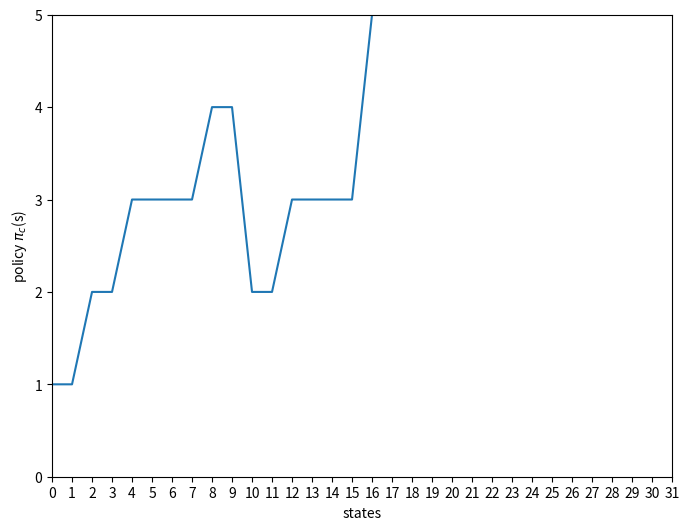

Generate this figure with matplotlib: (Note: this script raises an exception after producing the figure.)
import numpy as np
import matplotlib.pyplot as plt
import random

class CURuleSolution:

    def __init__(self, n, costs, probs, gamma=1):
        self.N = n
        self.states_size = np.power(2, self.N)
        self.costs = costs
        self.probs = probs
        self.cu = np.multiply(costs, probs)
        self.states_costs = np.zeros(self.states_size)
        self.gamma = gamma
        for i in range(self.states_size):
            self.states_costs[i] = self.calc_state_cost(i)

    def calc_state_cost(self, state):
        s_cost = 0
        for i in range(self.N):
            is_lit = state & (1 << i)
            if is_lit:
                s_cost += self.costs[i]
        return s_cost

    def print(self):
        print("N={0}".format(self.N))
        print("jobs probs={0}".format(self.probs))
        print("jobs costs={0}".format(self.costs))
        print("|S|={0}".format(self.states_size))
        print("states costs={0}".format(self.states_costs))

    def get_states_size(self):
        return self.states_size

    def is_legal_act(self, state, action):
        for i in range(self.N):
            possible_action = state & (1 << i)
            if possible_action and i == action:
                return True
        return False

    def get_next_state(self, state, action):
        next_state = state & ((~(1 << action)) & (self.states_size -1))
        return next_state

    def create_cost_greedy_policy(self):
        policy = np.zeros(self.get_states_size(), dtype=int)
        for state in range(1, self.states_size):
            max_cost = -np.inf
            max_action = -1
            for i in range(self.N):
                action_bit = state & (1 << i)
                if action_bit and self.costs[i] > max_cost:
                    max_cost = self.costs[i]
                    max_action = i
            policy[state] = max_action
        return policy

    def create_cu_greedy_policy(self):
        policy = np.zeros(self.get_states_size(), dtype=int)
        for state in range(1, self.states_size):
            max_cu = -np.inf
            max_action = -1
            for i in range(self.N):
                action_bit = state & (1 << i)
                cu_i = self.cu[i]
                if action_bit and cu_i > max_cu:
                    max_cu = cu_i
                    max_action = i
            policy[state] = max_action
        return policy

    def fixed_policy_value_iteration(self, policy):
        value = np.zeros(self.states_size)
        # we don't need to update the terminal state as its value is always 0 (cost 0)
        # and there are no next states
        i = 0
        while True:
            #print("value iteration {0}".format(i))
            prev_value = np.copy(value)
            for state in range(1, self.states_size):
                action = policy[state]
                if not self.is_legal_act(state, action):
                    print("illegal action {0} at state {1}".format(action, state))
                    return
                next_state = self.get_next_state(state, action)
                value[state] = self.states_costs[state] + \
                               (self.probs[action] * self.gamma * value[next_state]) + \
                               ((1-self.probs[action]) * value[state])
            if np.array_equal(value, prev_value):
                break
            i = i+1

        return value


    def plot_policy(self, policy):
        states = np.linspace(0, self.states_size-1, self.states_size, dtype=int)
        plt.figure(figsize=(8, 6))
        ax = plt.axes()
        ax.plot(states, policy+1)
        plt.ylim(0, self.N)
        plt.xlim(0, self.states_size-1)
        plt.xticks(states)
        ax.set_xlabel("states")
        ax.set_ylabel("policy $\pi_c$(s)")
        plt.stem(policy+1, use_line_collection=True)
        plt.grid()
        plt.show(block=False)

    def plot_values(self, v_max_c, v_opt):
        states = np.linspace(0, self.states_size - 1, self.states_size, dtype=int)
        plt.figure(figsize=(8, 6))
        ax = plt.axes()
        ax.plot(states, v_max_c, 'bo-', label=r"$V^{\pi_c}$(s)")
        ax.plot(states, v_opt, 'ro-', label=r"$V^{{\pi}^*}$(s)")
        plt.xlim(0, self.states_size - 1)
        plt.grid()
        plt.xticks(states)
        ax.set_xlabel("states")
        ax.set_ylabel("value")
        plt.legend(prop={'size': 16})
        plt.show(block=False)

    def plot_first_stage_values(self, values):
        first_stage_values = []
        for value in values:
            first_stage_values.append(value[self.states_size-1])
        plt.figure(figsize=(8, 6))
        ax = plt.axes()
        #ticks = np.linspace(0, np.max(first_stage_values), np.int(np.max(first_stage_values)))
        #plt.yticks(ticks)
        num_iter = len(first_stage_values)
        plt.xlim(-1, num_iter)
        iterations = np.linspace(0, num_iter - 1, num_iter, dtype=int)
        plt.xticks(iterations)
        for i, v in zip(iterations, first_stage_values):
            label = "{:.2f}".format(v)
            plt.annotate(label,
                         (i, v))
        plt.grid()
        ax.set_xlabel("iterations")
        ax.set_ylabel("start state value")
        plt.stem(first_stage_values, use_line_collection=True)
        plt.show(block=False)

    def policy_improvement(self, value):
        # we need to select the action that minimizes the cost
        # according to the bellman greedy operator
        policy = np.zeros(self.get_states_size(), dtype=int)
        for state in range(1, self.states_size):
            min_value = np.inf
            selected_action = -1
            for i in range(self.N):
                action_bit = state & (1 << i)
                if action_bit:
                    next_state = self.get_next_state(state, i)
                    action_value = self.states_costs[state] + \
                                   (self.probs[i] * value[next_state]) + \
                                 ((1 - self.probs[i]) * value[state])
                    if action_value < min_value:
                        selected_action = i
                        min_value = action_value
            policy[state] = selected_action
        return policy

    def policy_iteration_algo(self, initial_policy):
        policy = initial_policy
        prev_value = np.zeros(self.states_size)

        value_collection_iterated = []
        while True:
            #1. we calculate the fixed policy value using the current policy
            policy_value = self.fixed_policy_value_iteration(policy)
            value_collection_iterated.append(np.copy(policy_value))

            #2. stopping rule - when previous policy value and current policy value are the same
            if np.array_equal(policy_value, prev_value):
                break
            prev_value = np.copy(policy_value)

            #3. apply greedy bellman operator to get a new improved policy
            policy = self.policy_improvement(policy_value)
            #print(policy)
        return policy, value_collection_iterated

    def simulator(self,current_state,action):
        if not self.is_legal_act(current_state, action):
            print("illegal action {0} at state {1}".format(action, state))
            return
        rand = random.random()
        next_state = current_state
        if(rand < self.probs[action]):
            next_state = self.get_next_state(current_state, action)
        return next_state

if __name__ == "__main__":
    cu = CURuleSolution(5, [1, 4, 6, 2, 9], [0.6, 0.5, 0.3, 0.7, 0.1])
    cu.print()
    max_cost_policy = cu.create_cost_greedy_policy()
    max_cost_value = cu.fixed_policy_value_iteration(max_cost_policy)
    cu.plot_policy(max_cost_policy)
    policy_iteration_optimal_policy, policy_iteration_value_collection = \
        cu.policy_iteration_algo(max_cost_policy)
    cu.plot_first_stage_values(policy_iteration_value_collection)
    # print(policy_iteration_optimal_policy)

    optimal_policy_value = cu.fixed_policy_value_iteration(policy_iteration_optimal_policy)
    #print(optimal_policy_value)
    cu.plot_values(max_cost_value, optimal_policy_value)
    max_cu_policy = cu.create_cu_greedy_policy()
    max_cu_policy_value = cu.fixed_policy_value_iteration(max_cu_policy)
    cu.plot_values(max_cu_policy_value, optimal_policy_value)
    print("max cost policy: ",max_cost_policy)
    print("max cu policy: ",max_cu_policy)
    print("optimal policy:", policy_iteration_optimal_policy)
    print("diff between cu and optimal policies' values:", max_cu_policy_value-optimal_policy_value)
    plt.show()